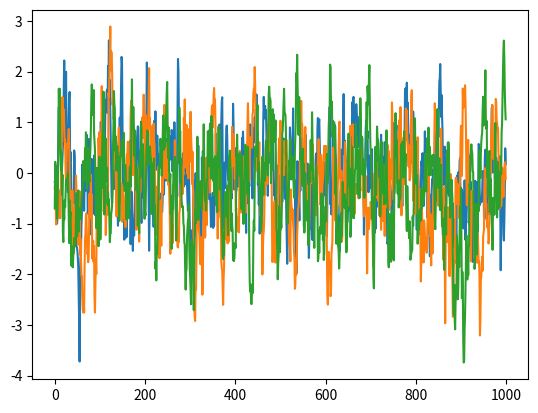

Write Python code to recreate this figure.
import numpy as np


class OUNoise:

    def __init__(self, action_dimension, mu=0., sigma=.3, theta=0.15):
        self.action_dimension = action_dimension
        self.mu = mu
        self.sigma = sigma
        self.theta = theta
        self.state = np.ones(self.action_dimension) * self.mu
        self.reset()

    def reset(self):
        self.state = np.ones(self.action_dimension) * self.mu

    # noinspection PyArgumentList
    def noise(self):
        x = self.state
        dx = self.theta * (self.mu - x) + self.sigma * np.random.randn(len(x))
        self.state = x + dx
        return self.state


if __name__ == '__main__':
    ou = OUNoise(3, mu=0., sigma=.5, theta=.15)
    states = []
    for i in range(1000):
        states.append(ou.noise())
    import matplotlib.pyplot as plt

    plt.plot(states)
    plt.show()
